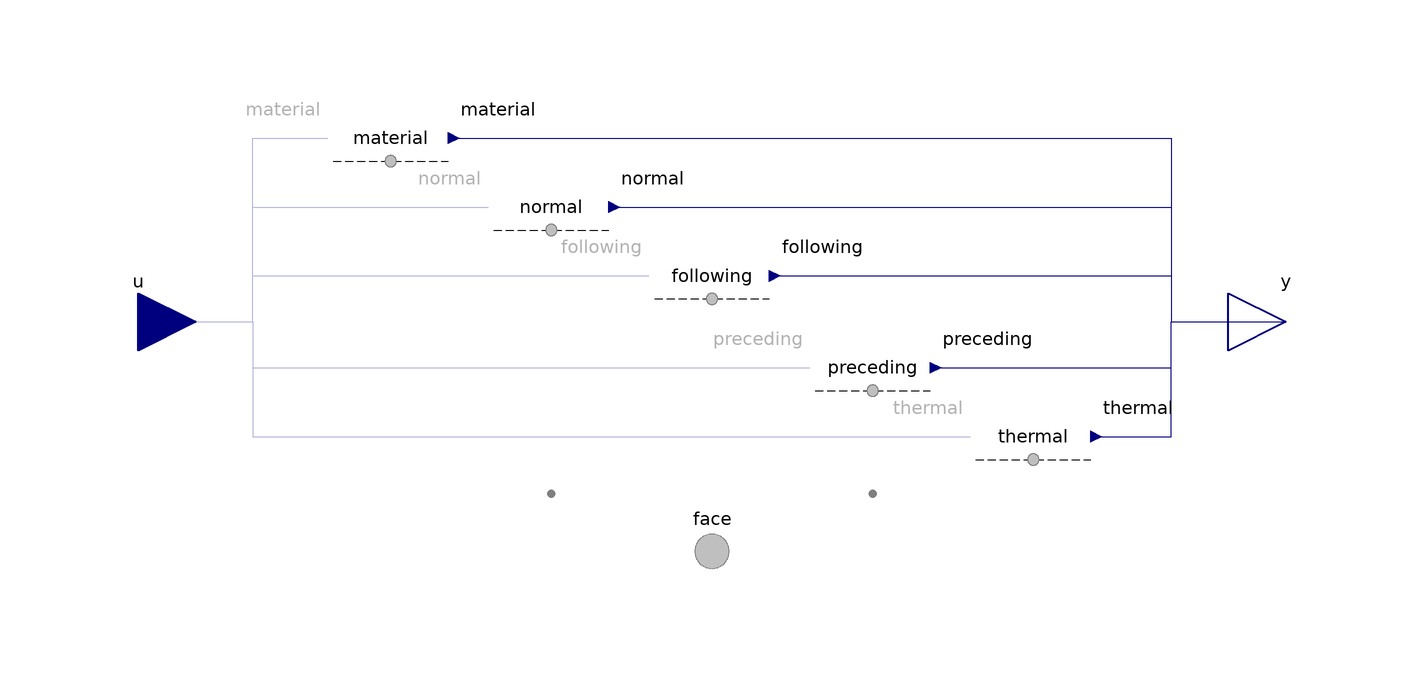

This picture is the connection diagram that the Modelica source below describes through its graphical annotations.

model Face
          "<html>Conditions for a <a href=\"modelica://FCSys.Connectors.Face\">Face</a> connector</html>"

          extends FCSys.BaseClasses.Icons.Conditions.Single;

          replaceable Material.Density material(source(y=4*U.C/U.cc))
            constrainedby
            FCSys.Conditions.ByConnector.Face.Single.Material.BaseClasses.PartialCondition
            "Material" annotation (
            __Dymola_choicesFromPackage=true,
            Dialog(group="Conditions"),
            Placement(transformation(extent={{-66,22},{-46,42}})));
          replaceable Translational.Velocity normal(final orientation)
            constrainedby
            FCSys.Conditions.ByConnector.Face.Single.Translational.BaseClasses.PartialCondition(
              orientation=Orientation.normal) "Normal translational"
            annotation (
            __Dymola_choicesFromPackage=true,
            Dialog(group="Conditions"),
            Placement(transformation(extent={{-38,10},{-18,30}})));
          replaceable Translational.Velocity following(final orientation)
            constrainedby
            FCSys.Conditions.ByConnector.Face.Single.Translational.BaseClasses.PartialCondition(
              orientation=Orientation.following)
            "<html>1<sup>st</sup> transverse</html>" annotation (
            __Dymola_choicesFromPackage=true,
            Dialog(group="Conditions"),
            Placement(transformation(extent={{-10,-2},{10,18}})));
          replaceable Translational.Velocity preceding(final orientation)
            constrainedby
            FCSys.Conditions.ByConnector.Face.Single.Translational.BaseClasses.PartialCondition(
              orientation=Orientation.preceding)
            "<html>2<sup>nd</sup> transverse</html>" annotation (
            __Dymola_choicesFromPackage=true,
            Dialog(group="Conditions"),
            Placement(transformation(extent={{18,-18},{38,2}})));
          replaceable Thermal.Temperature thermal(source(y=298.15*U.K))
            constrainedby
            FCSys.Conditions.ByConnector.Face.Single.Thermal.BaseClasses.PartialCondition
            "Thermal" annotation (
            __Dymola_choicesFromPackage=true,
            Dialog(group="Conditions"),
            Placement(transformation(extent={{46,-30},{66,-10}})));
          // Note:  In Dymola 7.4, the value of y must be specified here instead
          // of at the lower level (e.g., Thermal.Temperature) so that the source
          // subcomponent can be replaced by blocks that don't contain the
          // parameter y.

          Connectors.Face face
            "Single-species connector for material, momentum, and energy"
            annotation (Placement(transformation(extent={{-10,-50},{10,-30}}),
                iconTransformation(extent={{-10,-50},{10,-30}})));

          Connectors.RealInputBus u
            "Input bus for values of specified conditions" annotation (
              Placement(transformation(
                extent={{-10,-10},{10,10}},
                rotation=0,
                origin={-100,0}), iconTransformation(
                extent={{-10,-10},{10,10}},
                rotation=0,
                origin={-110,0})));

          Connectors.RealOutputBus y "Output bus of measurements" annotation (
              Placement(transformation(
                extent={{-10,-10},{10,10}},
                rotation=0,
                origin={100,0}),iconTransformation(
                extent={{-10,-10},{10,10}},
                rotation=0,
                origin={110,0})));

        equation
          // Material
          connect(material.face, face) annotation (Line(
              points={{-56,28},{-56,-30},{0,-30},{0,-40},{5.55112e-16,-40}},
              color={127,127,127},
              pattern=LinePattern.None,
              smooth=Smooth.None));
          connect(u.material, material.u) annotation (Line(
              points={{-100,5.55112e-16},{-80,5.55112e-16},{-80,32},{-67,32}},
              color={0,0,127},
              smooth=Smooth.None), Text(
              string="%first",
              index=-1,
              extent={{-1,3},{-1,3}}));
          connect(material.y, y.material) annotation (Line(
              points={{-45,32},{80,32},{80,0},{100,0},{100,5.55112e-16}},
              color={0,0,127},
              smooth=Smooth.None), Text(
              string="%second",
              index=1,
              extent={{1,3},{1,3}}));

          // Normal translational
          connect(normal.face, face) annotation (Line(
              points={{-28,16},{-28,-30},{0,-30},{0,-40},{5.55112e-16,-40}},
              color={127,127,127},
              pattern=LinePattern.None,
              smooth=Smooth.None));
          connect(u.normal, normal.u) annotation (Line(
              points={{-100,5.55112e-16},{-80,5.55112e-16},{-80,20},{-39,20}},
              color={0,0,127},
              smooth=Smooth.None), Text(
              string="%first",
              index=-1,
              extent={{-1,3},{-1,3}}));
          connect(normal.y, y.normal) annotation (Line(
              points={{-17,20},{80,20},{80,5.55112e-16},{100,5.55112e-16}},
              color={0,0,127},
              smooth=Smooth.None), Text(
              string="%second",
              index=1,
              extent={{1,3},{1,3}}));

          // 1st transverse
          connect(following.face, face) annotation (Line(
              points={{6.10623e-16,4},{6.10623e-16,-30},{0,-30},{0,-40},{
                  5.55112e-16,-40}},
              color={127,127,127},
              pattern=LinePattern.None,
              smooth=Smooth.None));

          connect(u.following, following.u) annotation (Line(
              points={{-100,5.55112e-16},{-80,5.55112e-16},{-80,8},{-11,8}},
              color={0,0,127},
              smooth=Smooth.None), Text(
              string="%first",
              index=-1,
              extent={{-1,3},{-1,3}}));
          connect(following.y, y.following) annotation (Line(
              points={{11,8},{80,8},{80,5.55112e-16},{100,5.55112e-16}},
              color={0,0,127},
              smooth=Smooth.None), Text(
              string="%second",
              index=1,
              extent={{1,3},{1,3}}));

          // 2nd transverse
          connect(preceding.face, face) annotation (Line(
              points={{28,-12},{28,-30},{0,-30},{0,-40},{5.55112e-16,-40}},
              color={127,127,127},
              pattern=LinePattern.None,
              smooth=Smooth.None));
          connect(u.preceding, preceding.u) annotation (Line(
              points={{-100,5.55112e-16},{-80,5.55112e-16},{-80,-8},{17,-8}},
              color={0,0,127},
              smooth=Smooth.None), Text(
              string="%first",
              index=-1,
              extent={{-1,3},{-1,3}}));
          connect(preceding.y, y.preceding) annotation (Line(
              points={{39,-8},{80,-8},{80,0},{100,0},{100,5.55112e-16}},
              color={0,0,127},
              smooth=Smooth.None), Text(
              string="%second",
              index=1,
              extent={{1,3},{1,3}}));

          // Thermal
          connect(thermal.face, face) annotation (Line(
              points={{56,-24},{56,-30},{0,-30},{0,-40},{5.55112e-16,-40}},
              color={127,127,127},
              pattern=LinePattern.None,
              smooth=Smooth.None));
          connect(u.thermal, thermal.u) annotation (Line(
              points={{-100,5.55112e-16},{-80,5.55112e-16},{-80,-20},{45,-20}},

              color={0,0,127},
              smooth=Smooth.None), Text(
              string="%first",
              index=-1,
              extent={{-1,3},{-1,3}}));

          connect(thermal.y, y.thermal) annotation (Line(
              points={{67,-20},{80,-20},{80,0},{100,0},{100,5.55112e-16}},
              color={0,0,127},
              smooth=Smooth.None), Text(
              string="%second",
              index=1,
              extent={{1,3},{1,3}}));

        end Face;